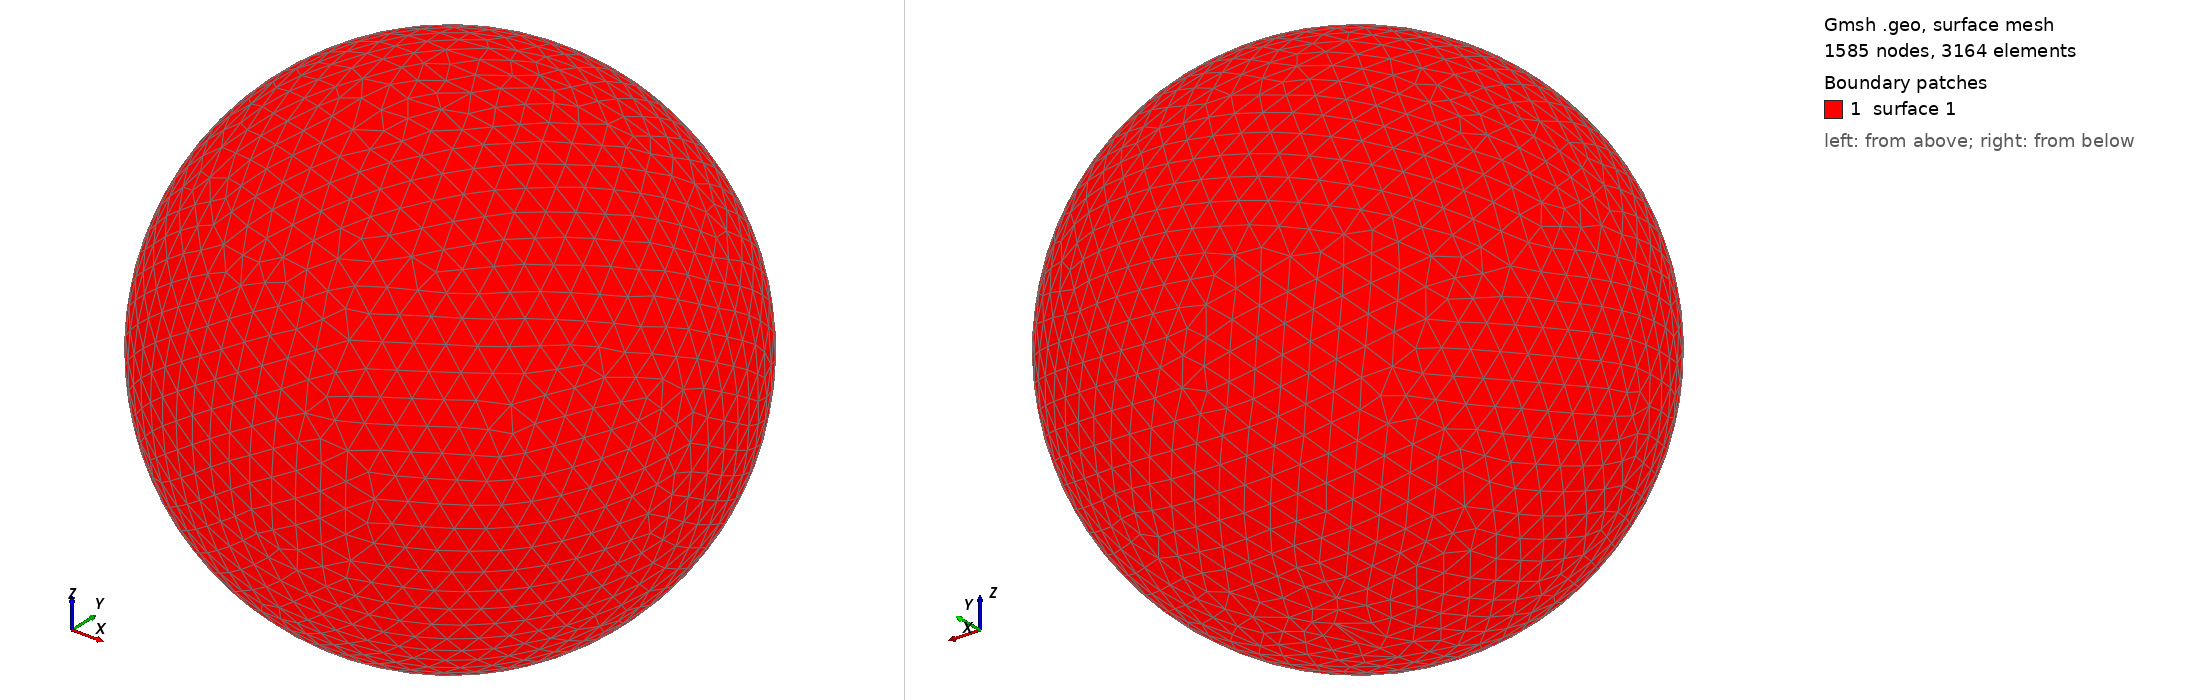

Gmsh geometry script, surface-meshed: 1585 nodes, 3164 surface elements. Boundary patches (legend numbers): 1 surface 1. Left view from above one corner, right view from below the opposite corner. The script declares no physical surfaces, so the legend lists its geometric surfaces. The drawing asked Gmsh for element sizes between 1% and 20% of the model's largest extent; the script's own settings can give other sizes.

=== shot1337.geo (drawn) ===
SetFactory("OpenCASCADE");
Point(1) = {0,0,0,0};
Sphere(1) = {0,0,0,0.04024000};
MeshSize{ PointsOf{ Surface{:}; } } = 0.004024000;
Mesh.ElementOrder=1;
Mesh.Format=39;
